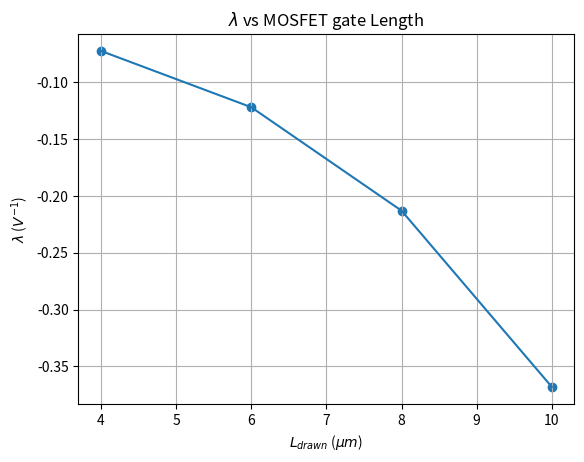

Write the Python code that produced this figure.
import numpy as np
import matplotlib.pyplot as plt


## Device8a, plot 1
plt.figure()
x1 = np.array([4,6,8,10])
y1 = np.array([-0.0725,-0.122,-0.213,-0.368])
plt.plot(x1,y1)
plt.scatter(x1,y1)

plt.grid(True)
plt.xlabel("$L_{drawn}$ ($\mu m$)")
plt.ylabel("$\lambda$ ($V^{-1}$)")
plt.title("$\lambda$ vs MOSFET gate Length")
plt.savefig("D8plot.pdf")

plt.show()
